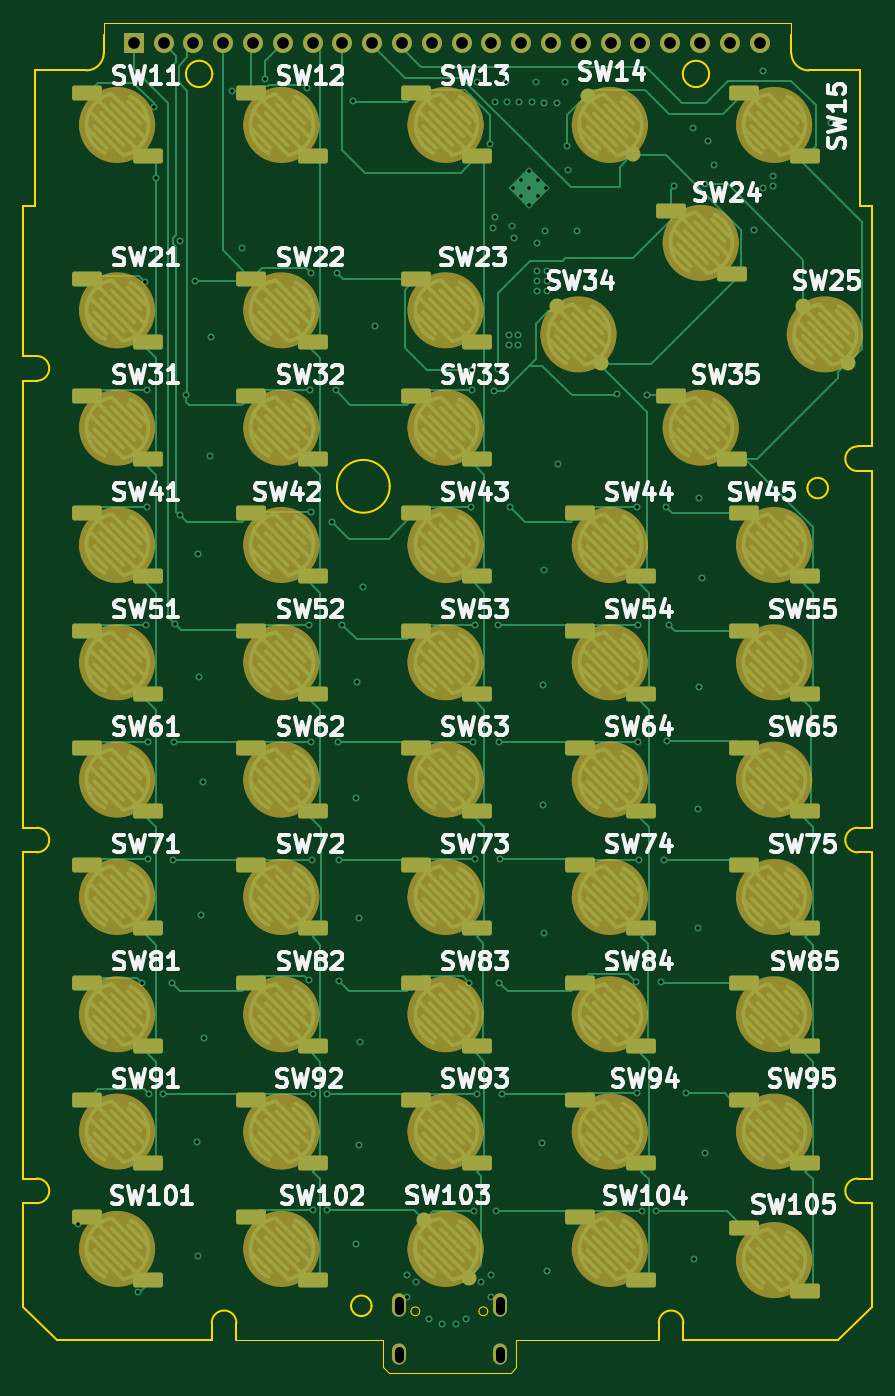
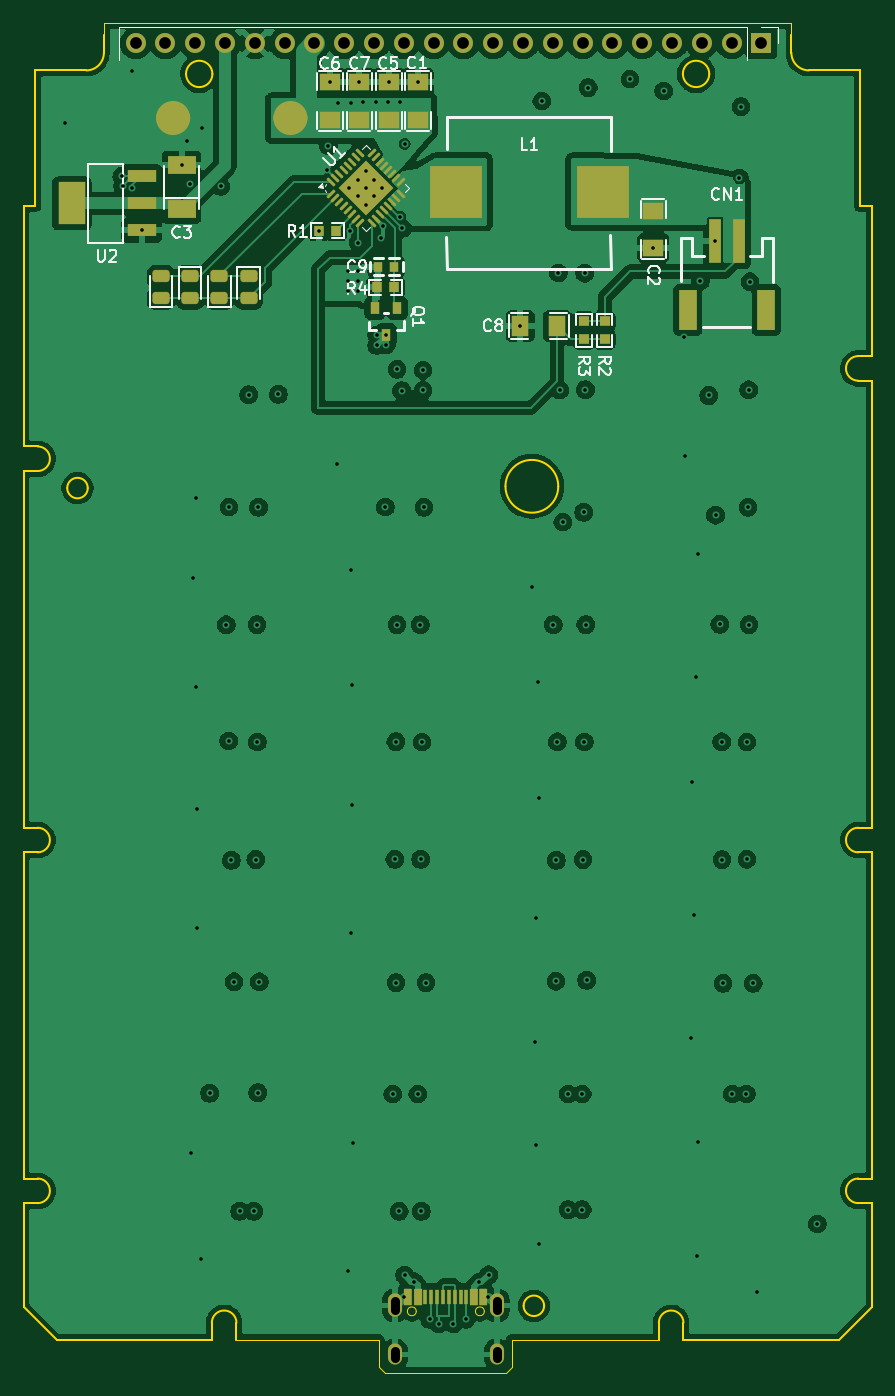
Circuit board: 11 layer files. Board 72.3 x 115.1 mm.
- bottom_copper: neo81-B_Cu.gbl (244609 bytes)
- bottom_mask: neo81-B_Mask.gbs (7128 bytes)
- paste: neo81-B_Paste.gbp (6072 bytes)
- bottom_silk: neo81-B_Silkscreen.gbo (26112 bytes)
- outline: neo81-Edge_Cuts.gm1 (4735 bytes)
- top_copper: neo81-F_Cu.gtl (62206 bytes)
- top_mask: neo81-F_Mask.gts (42369 bytes)
- paste: neo81-F_Paste.gtp (448 bytes)
- top_silk: neo81-F_Silkscreen.gto (116531 bytes)
- drill: neo81-NPTH.drl (269 bytes)
- drill: neo81-PTH.drl (3401 bytes)

=== bottom_copper: neo81-B_Cu.gbl (244609 bytes, source omitted) ===
=== bottom_mask: neo81-B_Mask.gbs (7128 bytes, source omitted) ===
=== paste: neo81-B_Paste.gbp ===
%TF.GenerationSoftware,KiCad,Pcbnew,9.0.4*%
%TF.CreationDate,2025-11-17T02:09:35-08:00*%
%TF.ProjectId,neo81,6e656f38-312e-46b6-9963-61645f706362,rev?*%
%TF.SameCoordinates,Original*%
%TF.FileFunction,Paste,Bot*%
%TF.FilePolarity,Positive*%
%FSLAX46Y46*%
G04 Gerber Fmt 4.6, Leading zero omitted, Abs format (unit mm)*
G04 Created by KiCad (PCBNEW 9.0.4) date 2025-11-17 02:09:35*
%MOMM*%
%LPD*%
G01*
G04 APERTURE LIST*
G04 Aperture macros list*
%AMRoundRect*
0 Rectangle with rounded corners*
0 $1 Rounding radius*
0 $2 $3 $4 $5 $6 $7 $8 $9 X,Y pos of 4 corners*
0 Add a 4 corners polygon primitive as box body*
4,1,4,$2,$3,$4,$5,$6,$7,$8,$9,$2,$3,0*
0 Add four circle primitives for the rounded corners*
1,1,$1+$1,$2,$3*
1,1,$1+$1,$4,$5*
1,1,$1+$1,$6,$7*
1,1,$1+$1,$8,$9*
0 Add four rect primitives between the rounded corners*
20,1,$1+$1,$2,$3,$4,$5,0*
20,1,$1+$1,$4,$5,$6,$7,0*
20,1,$1+$1,$6,$7,$8,$9,0*
20,1,$1+$1,$8,$9,$2,$3,0*%
%AMFreePoly0*
4,1,13,0.305355,0.685355,0.320000,0.650000,0.320000,-0.650000,0.305355,-0.685355,0.270000,-0.700000,-0.300000,-0.700000,-0.335355,-0.685355,-0.350000,-0.650000,-0.350000,0.650000,-0.335355,0.685355,-0.300000,0.700000,0.270000,0.700000,0.305355,0.685355,0.305355,0.685355,$1*%
%AMFreePoly1*
4,1,13,0.335355,0.685355,0.350000,0.650000,0.350000,-0.650000,0.335355,-0.685355,0.300000,-0.700000,-0.280000,-0.700000,-0.315355,-0.685355,-0.330000,-0.650000,-0.330000,0.650000,-0.315355,0.685355,-0.280000,0.700000,0.300000,0.700000,0.335355,0.685355,0.335355,0.685355,$1*%
%AMFreePoly2*
4,1,13,0.335355,0.685355,0.350000,0.650000,0.350000,-0.650000,0.335355,-0.685355,0.300000,-0.700000,-0.270000,-0.700000,-0.305355,-0.685355,-0.320000,-0.650000,-0.320000,0.650000,-0.305355,0.685355,-0.270000,0.700000,0.300000,0.700000,0.335355,0.685355,0.335355,0.685355,$1*%
%AMFreePoly3*
4,1,13,0.315355,0.685355,0.330000,0.650000,0.330000,-0.650000,0.315355,-0.685355,0.280000,-0.700000,-0.300000,-0.700000,-0.335355,-0.685355,-0.350000,-0.650000,-0.350000,0.650000,-0.335355,0.685355,-0.300000,0.700000,0.280000,0.700000,0.315355,0.685355,0.315355,0.685355,$1*%
G04 Aperture macros list end*
%ADD10R,0.810000X0.860000*%
%ADD11R,2.380000X1.510000*%
%ADD12RoundRect,0.242500X-0.457500X0.242500X-0.457500X-0.242500X0.457500X-0.242500X0.457500X0.242500X0*%
%ADD13R,1.730000X1.490000*%
%ADD14R,0.800000X0.900000*%
%ADD15RoundRect,0.242500X0.457500X-0.242500X0.457500X0.242500X-0.457500X0.242500X-0.457500X-0.242500X0*%
%ADD16R,0.860000X0.810000*%
%ADD17R,1.000000X3.800000*%
%ADD18R,1.500000X3.400000*%
%ADD19RoundRect,0.222500X0.314663X0.000000X0.000000X0.314663X-0.314663X0.000000X0.000000X-0.314663X0*%
%ADD20RoundRect,0.062500X0.309359X-0.220971X-0.220971X0.309359X-0.309359X0.220971X0.220971X-0.309359X0*%
%ADD21RoundRect,0.062500X0.309359X0.220971X0.220971X0.309359X-0.309359X-0.220971X-0.220971X-0.309359X0*%
%ADD22R,1.490000X1.730000*%
%ADD23FreePoly0,180.000000*%
%ADD24FreePoly1,180.000000*%
%ADD25R,0.300000X1.300000*%
%ADD26FreePoly2,180.000000*%
%ADD27FreePoly3,180.000000*%
%ADD28R,4.500000X4.500000*%
%ADD29R,2.500000X1.100000*%
%ADD30R,2.340000X3.600000*%
%ADD31R,0.800000X1.000000*%
G04 APERTURE END LIST*
D10*
%TO.C,R1*%
X95676000Y-55449000D03*
X97176000Y-55449000D03*
%TD*%
D11*
%TO.C,C3*%
X108850000Y-53610000D03*
X108850000Y-49890000D03*
%TD*%
D12*
%TO.C,D4*%
X103130000Y-59350000D03*
X103130000Y-61230000D03*
%TD*%
D13*
%TO.C,C5*%
X91200000Y-42820000D03*
X91200000Y-46000000D03*
%TD*%
D14*
%TO.C,C9*%
X92115000Y-58540000D03*
X90715000Y-58540000D03*
%TD*%
D15*
%TO.C,D3*%
X105630000Y-61230000D03*
X105630000Y-59350000D03*
%TD*%
D16*
%TO.C,R2*%
X72800000Y-64700000D03*
X72800000Y-63200000D03*
%TD*%
D10*
%TO.C,R4*%
X92215000Y-60290000D03*
X90715000Y-60290000D03*
%TD*%
D17*
%TO.C,CN1*%
X63375000Y-56365000D03*
X61375000Y-56365000D03*
D18*
X59025000Y-62225000D03*
X65725000Y-62225000D03*
%TD*%
D19*
%TO.C,U1*%
X93151000Y-53379635D03*
X94706635Y-51824000D03*
X93928817Y-52601817D03*
X92373183Y-52601817D03*
X93151000Y-51824000D03*
X93928817Y-51046183D03*
X92373183Y-51046183D03*
X91595365Y-51824000D03*
X93151000Y-50268365D03*
D20*
X96112010Y-52310136D03*
X95758456Y-52663689D03*
X95404903Y-53017243D03*
X95051349Y-53370796D03*
X94697796Y-53724349D03*
X94344243Y-54077903D03*
X93990689Y-54431456D03*
X93637136Y-54785010D03*
D21*
X92664864Y-54785010D03*
X92311311Y-54431456D03*
X91957757Y-54077903D03*
X91604204Y-53724349D03*
X91250651Y-53370796D03*
X90897097Y-53017243D03*
X90543544Y-52663689D03*
X90189990Y-52310136D03*
D20*
X90189990Y-51337864D03*
X90543544Y-50984311D03*
X90897097Y-50630757D03*
X91250651Y-50277204D03*
X91604204Y-49923651D03*
X91957757Y-49570097D03*
X92311311Y-49216544D03*
X92664864Y-48862990D03*
D21*
X93637136Y-48862990D03*
X93990689Y-49216544D03*
X94344243Y-49570097D03*
X94697796Y-49923651D03*
X95051349Y-50277204D03*
X95404903Y-50630757D03*
X95758456Y-50984311D03*
X96112010Y-51337864D03*
%TD*%
D16*
%TO.C,R3*%
X74550000Y-64700000D03*
X74550000Y-63200000D03*
%TD*%
D13*
%TO.C,C2*%
X68650000Y-56930000D03*
X68650000Y-53750000D03*
%TD*%
D22*
%TO.C,C8*%
X80000000Y-63575000D03*
X76820000Y-63575000D03*
%TD*%
D12*
%TO.C,D2*%
X108130000Y-59350000D03*
X108130000Y-61230000D03*
%TD*%
D13*
%TO.C,C6*%
X96200000Y-42820000D03*
X96200000Y-46000000D03*
%TD*%
%TO.C,C1*%
X88700000Y-42820000D03*
X88700000Y-46000000D03*
%TD*%
D23*
%TO.C,USBC1*%
X89530000Y-146310000D03*
D24*
X88730000Y-146310000D03*
D25*
X87580000Y-146310000D03*
X86580000Y-146310000D03*
X86080000Y-146310000D03*
X85080000Y-146310000D03*
D26*
X83130000Y-146310000D03*
D27*
X83930000Y-146310000D03*
D25*
X84580000Y-146310000D03*
X85580000Y-146310000D03*
X87080000Y-146310000D03*
X88080000Y-146310000D03*
%TD*%
D28*
%TO.C,L1*%
X85475000Y-52125000D03*
X72975000Y-52125000D03*
%TD*%
D15*
%TO.C,D1*%
X110630000Y-61230000D03*
X110630000Y-59350000D03*
%TD*%
D13*
%TO.C,C7*%
X93700000Y-42820000D03*
X93700000Y-46000000D03*
%TD*%
D29*
%TO.C,U2*%
X112260000Y-55440000D03*
X112260000Y-53140000D03*
X112260000Y-50840000D03*
D30*
X118200000Y-53140000D03*
%TD*%
D31*
%TO.C,Q1*%
X90465000Y-62040000D03*
X92365000Y-62040000D03*
X91415000Y-64340000D03*
%TD*%
M02*

=== bottom_silk: neo81-B_Silkscreen.gbo (26112 bytes, source omitted) ===
=== outline: neo81-Edge_Cuts.gm1 ===
%TF.GenerationSoftware,KiCad,Pcbnew,9.0.4*%
%TF.CreationDate,2025-11-17T02:09:35-08:00*%
%TF.ProjectId,neo81,6e656f38-312e-46b6-9963-61645f706362,rev?*%
%TF.SameCoordinates,Original*%
%TF.FileFunction,Profile,NP*%
%FSLAX46Y46*%
G04 Gerber Fmt 4.6, Leading zero omitted, Abs format (unit mm)*
G04 Created by KiCad (PCBNEW 9.0.4) date 2025-11-17 02:09:35*
%MOMM*%
%LPD*%
G01*
G04 APERTURE LIST*
%TA.AperFunction,Profile*%
%ADD10C,0.050000*%
%TD*%
%TA.AperFunction,Profile*%
%ADD11C,0.160000*%
%TD*%
G04 APERTURE END LIST*
D10*
X81200000Y-152800000D02*
X91550000Y-152800000D01*
X81200000Y-152800000D02*
X80700000Y-152300000D01*
D11*
X122328427Y-147171573D02*
X119500000Y-150000000D01*
X122328427Y-73850000D02*
X121128427Y-73850000D01*
X116978427Y-41800000D02*
X121328427Y-41800000D01*
X122328427Y-108450000D02*
X122328427Y-136250000D01*
X104178427Y-148550000D02*
X104178427Y-150000000D01*
X121128427Y-108450000D02*
X122328427Y-108450000D01*
X106278427Y-150000000D02*
X106278427Y-148550000D01*
X121128427Y-75950000D02*
G75*
G02*
X121128427Y-73850000I-27J1050000D01*
G01*
X121328427Y-53350000D02*
X122328427Y-53350000D01*
X51028427Y-41800000D02*
X55378427Y-41800000D01*
X50028427Y-136250000D02*
X50028427Y-108450000D01*
X122328427Y-136250000D02*
X121128427Y-136250000D01*
X51178427Y-136250000D02*
G75*
G02*
X51178427Y-138350000I-27J-1050000D01*
G01*
X104178427Y-148550000D02*
G75*
G02*
X106278427Y-148550000I1050000J0D01*
G01*
X51028427Y-53350000D02*
X51028427Y-41800000D01*
D10*
X115478427Y-37750000D02*
X56878427Y-37750000D01*
X104178427Y-150000000D02*
X92050000Y-150000000D01*
D11*
X122328427Y-53350000D02*
X122328427Y-73850000D01*
X118603427Y-77400000D02*
G75*
G02*
X116853427Y-77400000I-875000J0D01*
G01*
X116853427Y-77400000D02*
G75*
G02*
X118603427Y-77400000I875000J0D01*
G01*
D10*
X68178427Y-150000000D02*
X80700000Y-150000000D01*
D11*
X50028427Y-66150000D02*
X50028427Y-53350000D01*
X121128427Y-138350000D02*
X122328427Y-138350000D01*
X81250000Y-77250000D02*
G75*
G02*
X76750000Y-77250000I-2250000J0D01*
G01*
X76750000Y-77250000D02*
G75*
G02*
X81250000Y-77250000I2250000J0D01*
G01*
X50028427Y-147171573D02*
X50028427Y-138350000D01*
X50028427Y-108450000D02*
X51178427Y-108450000D01*
X51178427Y-136250000D02*
X50028427Y-136250000D01*
X66078427Y-148550000D02*
X66078427Y-150000000D01*
D10*
X91550000Y-152800000D02*
X92050000Y-152300000D01*
D11*
X119500000Y-150000000D02*
X106278427Y-150000000D01*
D10*
X56878427Y-37750000D02*
X56878427Y-38800000D01*
X92050000Y-152300000D02*
X92050000Y-150000000D01*
D11*
X51178427Y-66150000D02*
X50028427Y-66150000D01*
D10*
X115478427Y-37750000D02*
X115478427Y-38800000D01*
D11*
X79703427Y-147100000D02*
G75*
G02*
X77953427Y-147100000I-875000J0D01*
G01*
X77953427Y-147100000D02*
G75*
G02*
X79703427Y-147100000I875000J0D01*
G01*
X122328427Y-138350000D02*
X122328427Y-147171573D01*
X122328427Y-75950000D02*
X122328427Y-106350000D01*
X68178427Y-150000000D02*
X68178427Y-148550000D01*
X50028427Y-138350000D02*
X51178427Y-138350000D01*
X115478427Y-38800000D02*
X115478427Y-40300000D01*
X51178427Y-66150000D02*
G75*
G02*
X51178427Y-68250000I-27J-1050000D01*
G01*
X66078427Y-148550000D02*
G75*
G02*
X68178427Y-148550000I1050000J0D01*
G01*
X52856854Y-150000000D02*
X50028427Y-147171573D01*
X121128427Y-108450000D02*
G75*
G02*
X121128427Y-106350000I-27J1050000D01*
G01*
X50028427Y-53350000D02*
X51028427Y-53350000D01*
X56878427Y-40300000D02*
G75*
G02*
X55378427Y-41800027I-1500027J0D01*
G01*
X121128427Y-75950000D02*
X122328427Y-75950000D01*
X108478427Y-42100000D02*
G75*
G02*
X106228427Y-42100000I-1125000J0D01*
G01*
X106228427Y-42100000D02*
G75*
G02*
X108478427Y-42100000I1125000J0D01*
G01*
X66078427Y-150000000D02*
X52856854Y-150000000D01*
X66128427Y-42100000D02*
G75*
G02*
X63878427Y-42100000I-1125000J0D01*
G01*
X63878427Y-42100000D02*
G75*
G02*
X66128427Y-42100000I1125000J0D01*
G01*
X50028427Y-106350000D02*
X50028427Y-68250000D01*
X116978427Y-41800000D02*
G75*
G02*
X115478400Y-40300000I-27J1500000D01*
G01*
X50028427Y-68250000D02*
X51178427Y-68250000D01*
D10*
X80700000Y-152300000D02*
X80700000Y-150000000D01*
D11*
X56878427Y-40300000D02*
X56878427Y-38800000D01*
X122328427Y-106350000D02*
X121128427Y-106350000D01*
X121128427Y-138350000D02*
G75*
G02*
X121128427Y-136250000I-27J1050000D01*
G01*
X51178427Y-106350000D02*
X50028427Y-106350000D01*
X121328427Y-41800000D02*
X121328427Y-53350000D01*
X51178427Y-106350000D02*
G75*
G02*
X51178427Y-108450000I-27J-1050000D01*
G01*
D10*
%TO.C,USBC1*%
X83805000Y-147570000D02*
G75*
G02*
X83055000Y-147570000I-375000J0D01*
G01*
X83055000Y-147570000D02*
G75*
G02*
X83805000Y-147570000I375000J0D01*
G01*
X89605000Y-147570000D02*
G75*
G02*
X88855000Y-147570000I-375000J0D01*
G01*
X88855000Y-147570000D02*
G75*
G02*
X89605000Y-147570000I375000J0D01*
G01*
%TD*%
M02*

=== top_copper: neo81-F_Cu.gtl (62206 bytes, source omitted) ===
=== top_mask: neo81-F_Mask.gts (42369 bytes, source omitted) ===
=== paste: neo81-F_Paste.gtp ===
%TF.GenerationSoftware,KiCad,Pcbnew,9.0.4*%
%TF.CreationDate,2025-11-17T02:09:35-08:00*%
%TF.ProjectId,neo81,6e656f38-312e-46b6-9963-61645f706362,rev?*%
%TF.SameCoordinates,Original*%
%TF.FileFunction,Paste,Top*%
%TF.FilePolarity,Positive*%
%FSLAX46Y46*%
G04 Gerber Fmt 4.6, Leading zero omitted, Abs format (unit mm)*
G04 Created by KiCad (PCBNEW 9.0.4) date 2025-11-17 02:09:35*
%MOMM*%
%LPD*%
G01*
G04 APERTURE LIST*
G04 APERTURE END LIST*
M02*

=== top_silk: neo81-F_Silkscreen.gto (116531 bytes, source omitted) ===
=== drill: neo81-NPTH.drl ===
M48
; DRILL file {KiCad 9.0.4} date 2025-11-17T02:09:44-0800
; FORMAT={-:-/ absolute / metric / decimal}
; #@! TF.CreationDate,2025-11-17T02:09:44-08:00
; #@! TF.GenerationSoftware,Kicad,Pcbnew,9.0.4
; #@! TF.FileFunction,NonPlated,1,6,NPTH
FMAT,2
METRIC
%
G90
G05
M30

=== drill: neo81-PTH.drl ===
M48
; DRILL file {KiCad 9.0.4} date 2025-11-17T02:09:44-0800
; FORMAT={-:-/ absolute / metric / decimal}
; #@! TF.CreationDate,2025-11-17T02:09:44-08:00
; #@! TF.GenerationSoftware,Kicad,Pcbnew,9.0.4
; #@! TF.FileFunction,Plated,1,6,PTH
FMAT,2
METRIC
; #@! TA.AperFunction,Plated,PTH,ViaDrill
T1C0.300
; #@! TA.AperFunction,Plated,PTH,ComponentDrill
T2C0.300
; #@! TA.AperFunction,Plated,PTH,ComponentDrill
T3C0.800
; #@! TA.AperFunction,Plated,PTH,ComponentDrill
T4C1.000
%
G90
G05
T1
X54.66Y-140.13
X59.8Y-145.9
X60.14Y-119.61
X60.41Y-59.82
X60.49Y-89.04
X60.52Y-69.03
X60.58Y-79.04
X60.67Y-99.04
X60.67Y-109.03
X60.715Y-129.05
X61.17Y-44.9
X61.32Y-50.99
X61.915Y-129.05
X62.7Y-119.61
X62.79Y-109.08
X62.83Y-99.03
X62.98Y-89.02
X63.345Y-79.705
X63.375Y-56.365
X63.92Y-69.51
X64.65Y-59.76
X64.8Y-133.17
X64.87Y-82.98
X64.91Y-142.84
X64.98Y-93.51
X65.2Y-113.75
X65.35Y-102.44
X65.43Y-124.28
X65.95Y-74.65
X66.02Y-64.5
X67.77Y-43.56
X68.65Y-56.93
X70.64Y-42.54
X74.2Y-43.27
X74.33Y-119.36
X74.4Y-89.04
X74.43Y-69.02
X74.5Y-59.08
X74.52Y-99.04
X74.58Y-79.47
X74.64Y-109.06
X74.715Y-129.05
X74.715Y-138.91
X75.915Y-129.05
X75.915Y-138.91
X76.36Y-80.3
X76.63Y-69.05
X76.75Y-59.07
X76.83Y-99.03
X76.92Y-109.13
X76.95Y-119.43
X77.17Y-89.05
X78.15Y-44.41
X78.41Y-103.78
X78.41Y-141.87
X78.5Y-93.97
X78.63Y-133.36
X78.67Y-114.08
X78.71Y-124.61
X78.95Y-85.85
X80.0Y-63.575
X82.69Y-144.46
X82.76Y-146.31
X83.5Y-145.08
X84.6Y-148.24
X85.69Y-148.63
X86.93Y-148.63
X87.71Y-148.26
X88.03Y-119.55
X88.2Y-79.05
X88.28Y-67.35
X88.28Y-69.08
X88.36Y-99.05
X88.42Y-139.05
X88.48Y-109.04
X88.51Y-89.05
X88.7Y-42.82
X88.715Y-129.05
X89.01Y-145.06
X89.83Y-48.06
X89.84Y-144.49
X89.9Y-146.31
X90.05Y-55.27
X90.11Y-69.1
X90.206Y-54.266
X90.21Y-44.47
X90.31Y-139.05
X90.49Y-67.29
X90.5Y-89.05
X90.58Y-119.55
X90.59Y-99.02
X90.68Y-109.04
X90.851Y-129.05
X91.2Y-42.82
X91.25Y-44.5
X91.415Y-64.34
X91.42Y-65.19
X91.49Y-79.02
X91.695Y-55.045
X91.854Y-56.076
X92.22Y-64.36
X92.22Y-65.24
X92.25Y-44.5
X93.39Y-44.51
X93.7Y-42.82
X93.81Y-58.91
X93.82Y-56.47
X93.82Y-59.75
X93.82Y-60.61
X94.27Y-133.19
X94.31Y-94.21
X94.31Y-104.38
X94.39Y-84.41
X94.43Y-44.55
X94.43Y-115.3
X94.5Y-55.45
X94.64Y-144.15
X94.68Y-58.91
X94.69Y-59.76
X94.69Y-60.62
X95.49Y-44.55
X95.57Y-75.36
X96.2Y-42.82
X96.34Y-48.22
X96.45Y-50.3
X97.176Y-55.449
X100.61Y-69.41
X102.23Y-119.49
X102.3Y-79.04
X102.36Y-128.93
X102.39Y-99.05
X102.43Y-89.05
X102.53Y-109.06
X102.715Y-139.05
X103.14Y-69.44
X103.915Y-139.05
X104.38Y-119.49
X104.61Y-109.13
X104.82Y-79.02
X104.85Y-98.95
X105.05Y-89.06
X105.518Y-51.692
X106.47Y-128.98
X107.11Y-46.68
X107.22Y-143.15
X107.52Y-104.74
X107.52Y-114.93
X107.6Y-78.21
X107.6Y-94.33
X107.89Y-85.1
X108.09Y-134.1
X108.157Y-51.503
X108.4Y-47.84
X108.85Y-49.89
X112.26Y-55.44
X113.05Y-51.8
X113.06Y-41.89
X113.88Y-51.64
X113.95Y-50.84
X118.83Y-46.25
T2
X91.737Y-51.824
X92.444Y-51.117
X92.444Y-52.531
X93.151Y-50.41
X93.151Y-51.824
X93.151Y-53.238
X93.858Y-51.117
X93.858Y-52.531
X94.565Y-51.824
T4
X59.43Y-39.5
X61.97Y-39.5
X64.51Y-39.5
X67.05Y-39.5
X69.59Y-39.5
X72.13Y-39.5
X74.67Y-39.5
X77.21Y-39.5
X79.75Y-39.5
X82.29Y-39.5
X84.83Y-39.5
X87.37Y-39.5
X89.91Y-39.5
X92.45Y-39.5
X94.99Y-39.5
X97.53Y-39.5
X100.07Y-39.5
X102.61Y-39.5
X105.15Y-39.5
X107.69Y-39.5
X110.23Y-39.5
X112.77Y-39.5
T3
X82.0Y-147.47G85X82.0Y-146.67
G05
X82.0Y-151.55G85X82.0Y-150.95
G05
X90.66Y-147.47G85X90.66Y-146.67
G05
X90.66Y-151.55G85X90.66Y-150.95
G05
M30
